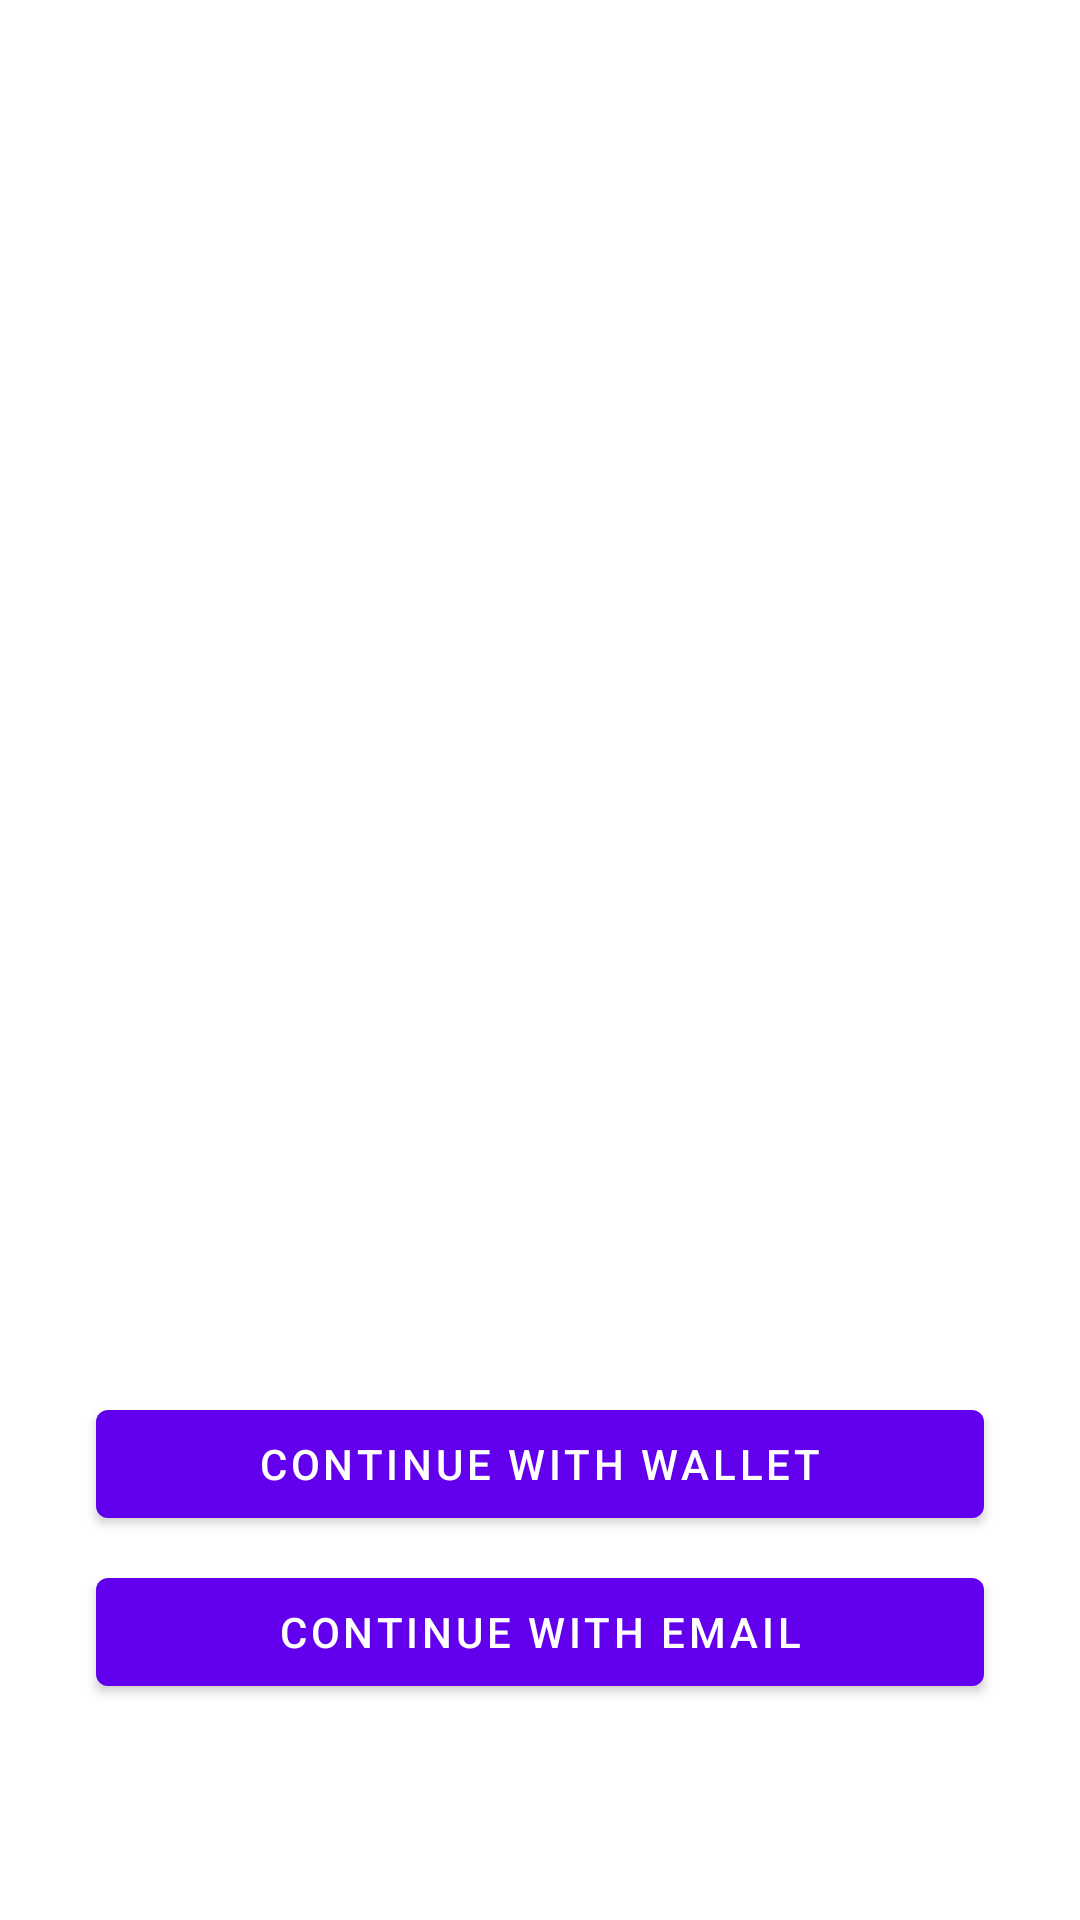

This screen was rendered from an Android layout file. Write that file and the resources it references.
<!-- AndroidManifest.xml: activity theme Theme.MoralisHelloWorld.NoActionBar -->
<!-- res/layout/activity_main.xml -->
<?xml version="1.0" encoding="utf-8"?>
<androidx.core.widget.NestedScrollView xmlns:android="http://schemas.android.com/apk/res/android"
    xmlns:app="http://schemas.android.com/apk/res-auto"
    xmlns:tools="http://schemas.android.com/tools"
    android:id="@+id/main_container"
    android:layout_width="match_parent"
    android:layout_height="match_parent"
    android:fillViewport="true"
    android:scrollbars="vertical">

    <androidx.constraintlayout.widget.ConstraintLayout
        android:layout_width="match_parent"
        android:layout_height="match_parent"
        android:layout_marginHorizontal="16dp"
        android:layout_marginBottom="64dp"
        android:orientation="vertical"
        tools:context=".MainActivity">

        <ImageView
            android:id="@+id/moralis_logo"
            android:layout_width="match_parent"
            android:layout_height="wrap_content"
            android:adjustViewBounds="true"
            android:cropToPadding="true"
            android:padding="16dp"
            android:scaleType="fitXY"
            android:src="@drawable/ic_moralis_dark"
            app:layout_constraintBottom_toTopOf="@+id/textView"
            app:layout_constraintEnd_toEndOf="parent"
            app:layout_constraintStart_toStartOf="parent"
            app:layout_constraintTop_toTopOf="parent"
            app:srcCompat="@drawable/ic_moralis_dark" />

        <TextView
            android:id="@+id/textView"
            android:layout_width="wrap_content"
            android:layout_height="wrap_content"
            android:layout_margin="16dp"
            android:gravity="center"
            app:layout_constraintBottom_toTopOf="@+id/link_wallet_button"
            app:layout_constraintEnd_toEndOf="parent"
            app:layout_constraintStart_toStartOf="parent"
            tools:text="Connected, wallet id: alöskfjdalksjdfölakjsdfölnasjdfnlkajsldnfkjaösldfnaö" />

        <com.google.android.material.button.MaterialButton
            android:id="@+id/link_wallet_button"
            android:layout_width="match_parent"
            android:layout_height="wrap_content"
            android:layout_marginHorizontal="16dp"
            android:layout_marginBottom="8dp"
            android:text="Connect wallet"
            android:visibility="gone"
            app:layout_constraintBottom_toTopOf="@+id/connect_with_wallet_button" />

        <com.google.android.material.button.MaterialButton
            android:id="@+id/connect_with_wallet_button"
            android:layout_width="match_parent"
            android:layout_height="wrap_content"
            android:layout_marginHorizontal="16dp"
            android:layout_marginBottom="8dp"
            android:text="Continue with wallet"
            app:layout_constraintBottom_toTopOf="@+id/sign_up_email_button" />

        <com.google.android.material.button.MaterialButton
            android:id="@+id/sign_up_email_button"
            android:layout_width="match_parent"
            android:layout_height="wrap_content"
            android:layout_marginHorizontal="16dp"
            android:layout_marginBottom="8dp"
            android:text="Continue with email"
            app:layout_constraintBottom_toTopOf="@+id/get_balance_button" />

        <com.google.android.material.button.MaterialButton
            android:id="@+id/get_balance_button"
            android:layout_width="match_parent"
            android:layout_height="wrap_content"
            android:layout_marginHorizontal="16dp"
            android:layout_marginBottom="8dp"
            android:text="Show my native balance"
            android:visibility="gone"
            app:layout_constraintBottom_toTopOf="@+id/transfer_button"
            app:layout_constraintVertical_bias="1.0"
            tools:visibility="visible" />

        <com.google.android.material.button.MaterialButton
            android:id="@+id/transfer_button"
            android:layout_width="match_parent"
            android:layout_height="wrap_content"
            android:layout_marginHorizontal="16dp"
            android:layout_marginBottom="8dp"
            android:text="Transfer native"
            android:visibility="gone"
            app:layout_constraintBottom_toTopOf="@+id/transfer_erc20_button"
            app:layout_constraintVertical_bias="1.0"
            tools:visibility="visible" />

        <com.google.android.material.button.MaterialButton
            android:id="@+id/transfer_erc20_button"
            android:layout_width="match_parent"
            android:layout_height="wrap_content"
            android:layout_marginHorizontal="16dp"
            android:layout_marginBottom="8dp"
            android:text="Transfer ERC20"
            android:visibility="gone"
            app:layout_constraintBottom_toTopOf="@+id/unlink_wallet_button"
            app:layout_constraintVertical_bias="1.0"
            tools:visibility="visible" />

        <com.google.android.material.button.MaterialButton
            android:id="@+id/unlink_wallet_button"
            android:layout_width="match_parent"
            android:layout_height="wrap_content"
            android:layout_marginHorizontal="16dp"
            android:layout_marginBottom="8dp"
            android:text="Unlink wallet"
            android:visibility="gone"
            app:layout_constraintBottom_toTopOf="@+id/logout_button" />

        <com.google.android.material.button.MaterialButton
            android:id="@+id/logout_button"
            android:layout_width="match_parent"
            android:layout_height="wrap_content"
            android:layout_marginHorizontal="16dp"
            android:layout_marginBottom="16dp"
            android:text="Logout"
            android:visibility="gone"
            app:layout_constraintBottom_toBottomOf="parent"
            app:layout_constraintVertical_bias="1.0"
            tools:visibility="visible" />

    </androidx.constraintlayout.widget.ConstraintLayout>
</androidx.core.widget.NestedScrollView>
<!-- resources referenced by this layout -->
<resources>
  <style name="Theme.MoralisHelloWorld.NoActionBar">
          <item name="windowActionBar">false</item>
          <item name="windowNoTitle">true</item>
      </style>
</resources>
